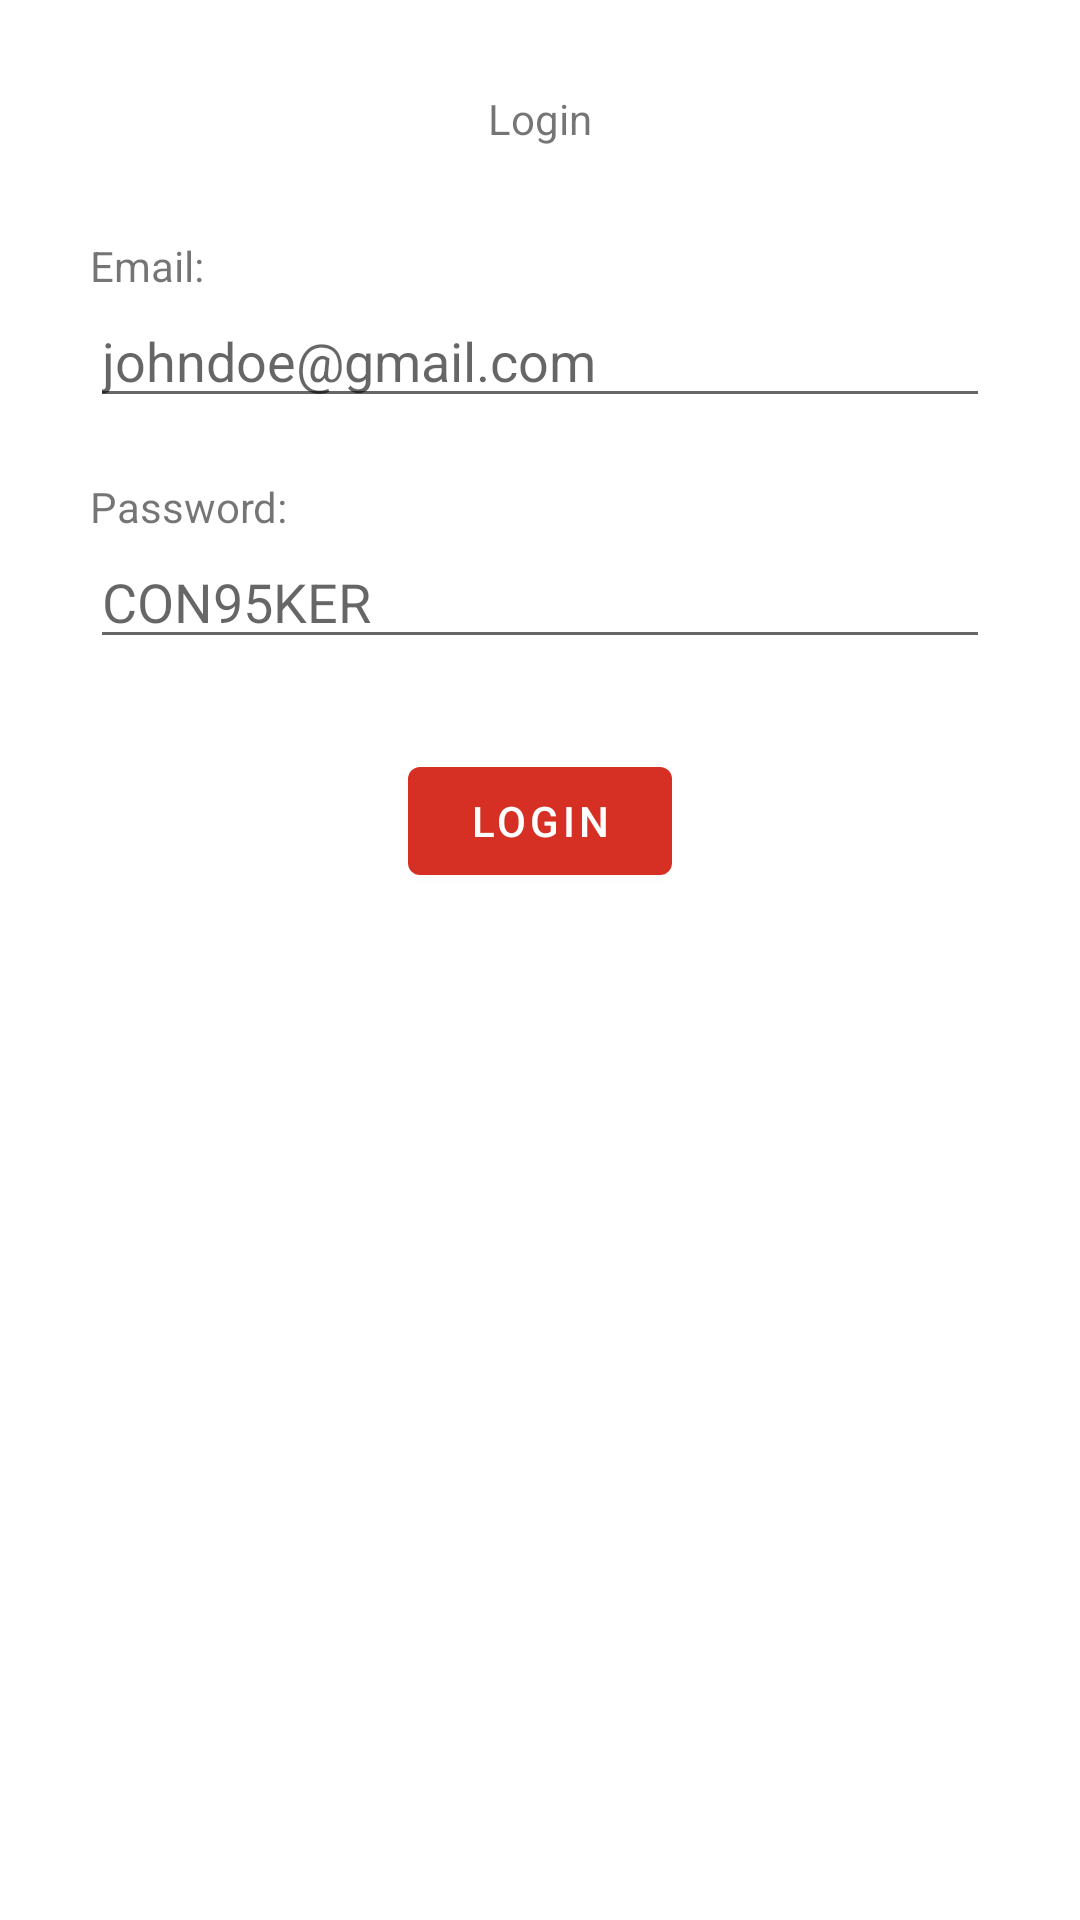

Layout XML and referenced resources for this Android screen:
<!-- AndroidManifest.xml: application theme Theme.MiMedicoKotlinForMedics -->
<!-- res/layout/fragment_login.xml -->
<?xml version="1.0" encoding="utf-8"?>
<androidx.constraintlayout.widget.ConstraintLayout xmlns:android="http://schemas.android.com/apk/res/android"
    xmlns:app="http://schemas.android.com/apk/res-auto"
    xmlns:tools="http://schemas.android.com/tools"
    android:layout_width="match_parent"
    android:layout_height="match_parent"
    tools:context=".ui.login.LoginFragment">

    <TextView
        android:id="@+id/login_banner"
        android:layout_width="wrap_content"
        android:layout_height="wrap_content"
        android:layout_marginTop="30dp"
        android:text="@string/login_text"
        app:layout_constraintEnd_toEndOf="parent"
        app:layout_constraintStart_toStartOf="parent"
        app:layout_constraintTop_toTopOf="parent" />

    <TextView
        android:id="@+id/login_email_text"
        android:layout_width="wrap_content"
        android:layout_height="wrap_content"
        android:layout_marginStart="30dp"
        android:layout_marginTop="30dp"
        android:text="@string/login_email_text"
        app:layout_constraintStart_toStartOf="parent"
        app:layout_constraintTop_toBottomOf="@+id/login_banner" />

    <EditText
        android:id="@+id/login_email"
        android:layout_width="0dp"
        android:layout_height="wrap_content"
        android:layout_marginStart="30dp"
        android:layout_marginEnd="30dp"
        android:ems="10"
        android:inputType="textEmailAddress"
        android:hint="@string/login_email_hint"
        app:layout_constraintEnd_toEndOf="parent"
        app:layout_constraintStart_toStartOf="parent"
        app:layout_constraintTop_toBottomOf="@+id/login_email_text" />

    <TextView
        android:id="@+id/login_password_text"
        android:layout_width="wrap_content"
        android:layout_height="wrap_content"
        android:layout_marginStart="30dp"
        android:layout_marginTop="20dp"
        android:text="@string/login_password_text"
        app:layout_constraintStart_toStartOf="parent"
        app:layout_constraintTop_toBottomOf="@+id/login_email" />

    <EditText
        android:id="@+id/login_password"
        android:layout_width="0dp"
        android:layout_height="wrap_content"
        android:layout_marginStart="30dp"
        android:layout_marginEnd="30dp"
        android:ems="10"
        android:inputType="textPassword"
        android:hint="@string/login_password_hint"
        app:layout_constraintEnd_toEndOf="parent"
        app:layout_constraintStart_toStartOf="parent"
        app:layout_constraintTop_toBottomOf="@+id/login_password_text" />

    <Button
        android:id="@+id/login_button"
        android:layout_width="wrap_content"
        android:layout_height="wrap_content"
        android:layout_marginTop="30dp"
        android:text="@string/login_send"
        app:layout_constraintEnd_toEndOf="parent"
        app:layout_constraintStart_toStartOf="parent"
        app:layout_constraintTop_toBottomOf="@+id/login_password" />

    <ProgressBar
        android:id="@+id/login_progress"
        style="?android:attr/progressBarStyle"
        android:layout_width="wrap_content"
        android:layout_height="wrap_content"
        android:layout_marginTop="30dp"
        android:visibility="gone"
        app:layout_constraintEnd_toEndOf="parent"
        app:layout_constraintStart_toStartOf="parent"
        app:layout_constraintTop_toBottomOf="@+id/login_button" />

</androidx.constraintlayout.widget.ConstraintLayout>
<!-- resources referenced by this layout -->
<resources>
  <string name="login_email_hint">johndoe@gmail.com</string>
  <string name="login_email_text">Email:</string>
  <string name="login_password_hint">CON95KER</string>
  <string name="login_password_text">Password:</string>
  <string name="login_send">Login</string>
  <string name="login_text">Login</string>
  <style name="Theme.MiMedicoKotlinForMedics" parent="Theme.MaterialComponents.DayNight.DarkActionBar">
          
          <item name="colorPrimary">@color/red</item>
          <item name="colorPrimaryVariant">@color/dark_red</item>
          <item name="colorOnPrimary">@color/white</item>
          
          <item name="colorSecondary">@color/red</item>
          <item name="colorSecondaryVariant">@color/dark_red</item>
          <item name="colorOnSecondary">@color/black</item>
          
          <item name="android:statusBarColor">?attr/colorPrimaryVariant</item>
          
  
          <item name="background">@drawable/back_red</item>
      </style>
  <color name="red">#FFd63024</color>
  <color name="dark_red">#FFa81308</color>
  <color name="white">#FFFFFFFF</color>
  <color name="black">#FF000000</color>
  <!-- drawable back_red: jpg bitmap (drawable-v24, 146776 bytes) -->
</resources>
